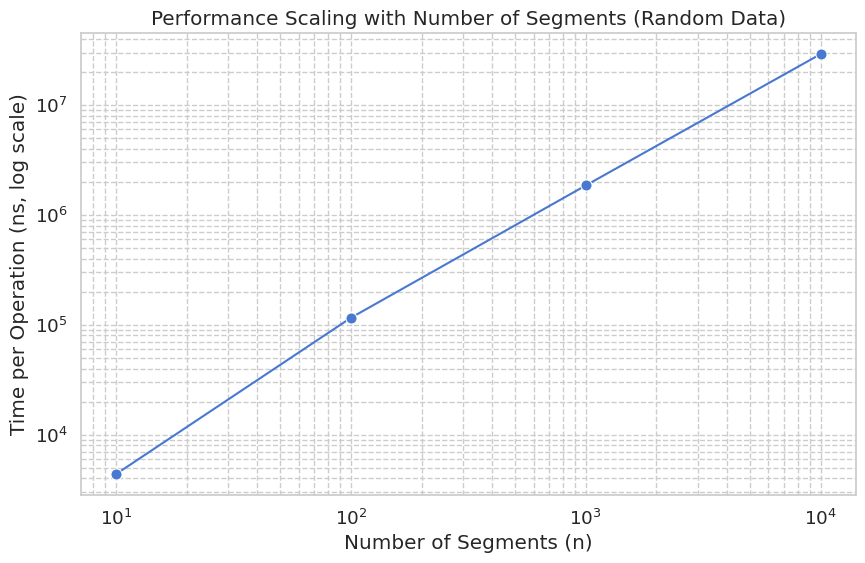
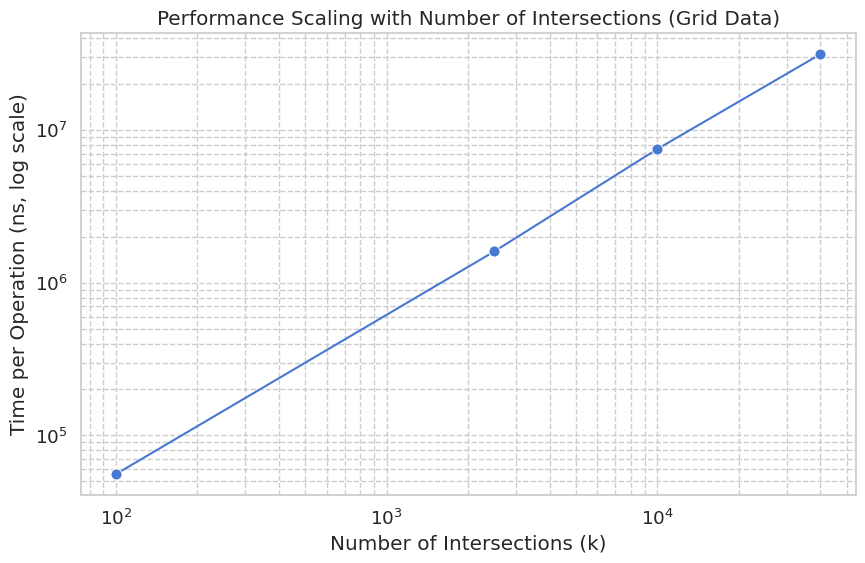

Recreate these plots in Python, in order.
import matplotlib.pyplot as plt
import seaborn as sns
import pandas as pd

# Set a professional and beautiful style for the plots.
sns.set_theme(style="whitegrid", palette="muted", font_scale=1.2)

# --- Benchmark Data ---
# This data is taken directly from the benchmark results.
random_data = {
    "N": [10, 100, 1000, 10000],
    "Time/Op (ns)": [4372, 115627, 1851251, 29025479],
}

grid_data = {
    "Segments": [20, 100, 200, 400],
    "Intersections": [100, 2500, 10000, 40000],
    "Time/Op (ns)": [55818, 1604035, 7506986, 31361110],
}

# Convert the data into pandas DataFrames for easy plotting.
df_random = pd.DataFrame(random_data)
df_grid = pd.DataFrame(grid_data)

# --- Chart 1: Performance vs. Number of Segments (n) ---
# This chart demonstrates the O(n log n) scaling.
plt.figure(figsize=(10, 6))
plot_random = sns.lineplot(
    x="N", y="Time/Op (ns)", data=df_random, marker="o", markersize=8
)

# Use a log-log scale to visualize the near-linearithmic relationship.
# O(n log n) appears as a slightly curved line that is close to straight on a log-log plot.
plot_random.set(xscale="log", yscale="log")

plt.title("Performance Scaling with Number of Segments (Random Data)")
plt.xlabel("Number of Segments (n)")
plt.ylabel("Time per Operation (ns, log scale)")
plt.grid(True, which="both", ls="--")

# Save the figure with high resolution for the README.
plt.savefig("benchmark_random.png", dpi=300, bbox_inches="tight")
print("Saved benchmark_random.png")


# --- Chart 2: Performance vs. Number of Intersections (k) ---
# This chart demonstrates the O(k log n) scaling in a high-contention scenario.
plt.figure(figsize=(10, 6))
plot_grid = sns.lineplot(
    x="Intersections", y="Time/Op (ns)", data=df_grid, marker="o", markersize=8
)

# A log-log scale is used here as well. A nearly straight line indicates a
# polynomial relationship, confirming that performance scales predictably with k.
plot_grid.set(xscale="log", yscale="log")

plt.title("Performance Scaling with Number of Intersections (Grid Data)")
plt.xlabel("Number of Intersections (k)")
plt.ylabel("Time per Operation (ns, log scale)")
plt.grid(True, which="both", ls="--")

# Save the figure.
plt.savefig("benchmark_grid.png", dpi=300, bbox_inches="tight")
print("Saved benchmark_grid.png")

# To display the plots if running interactively (optional)
# plt.show()
